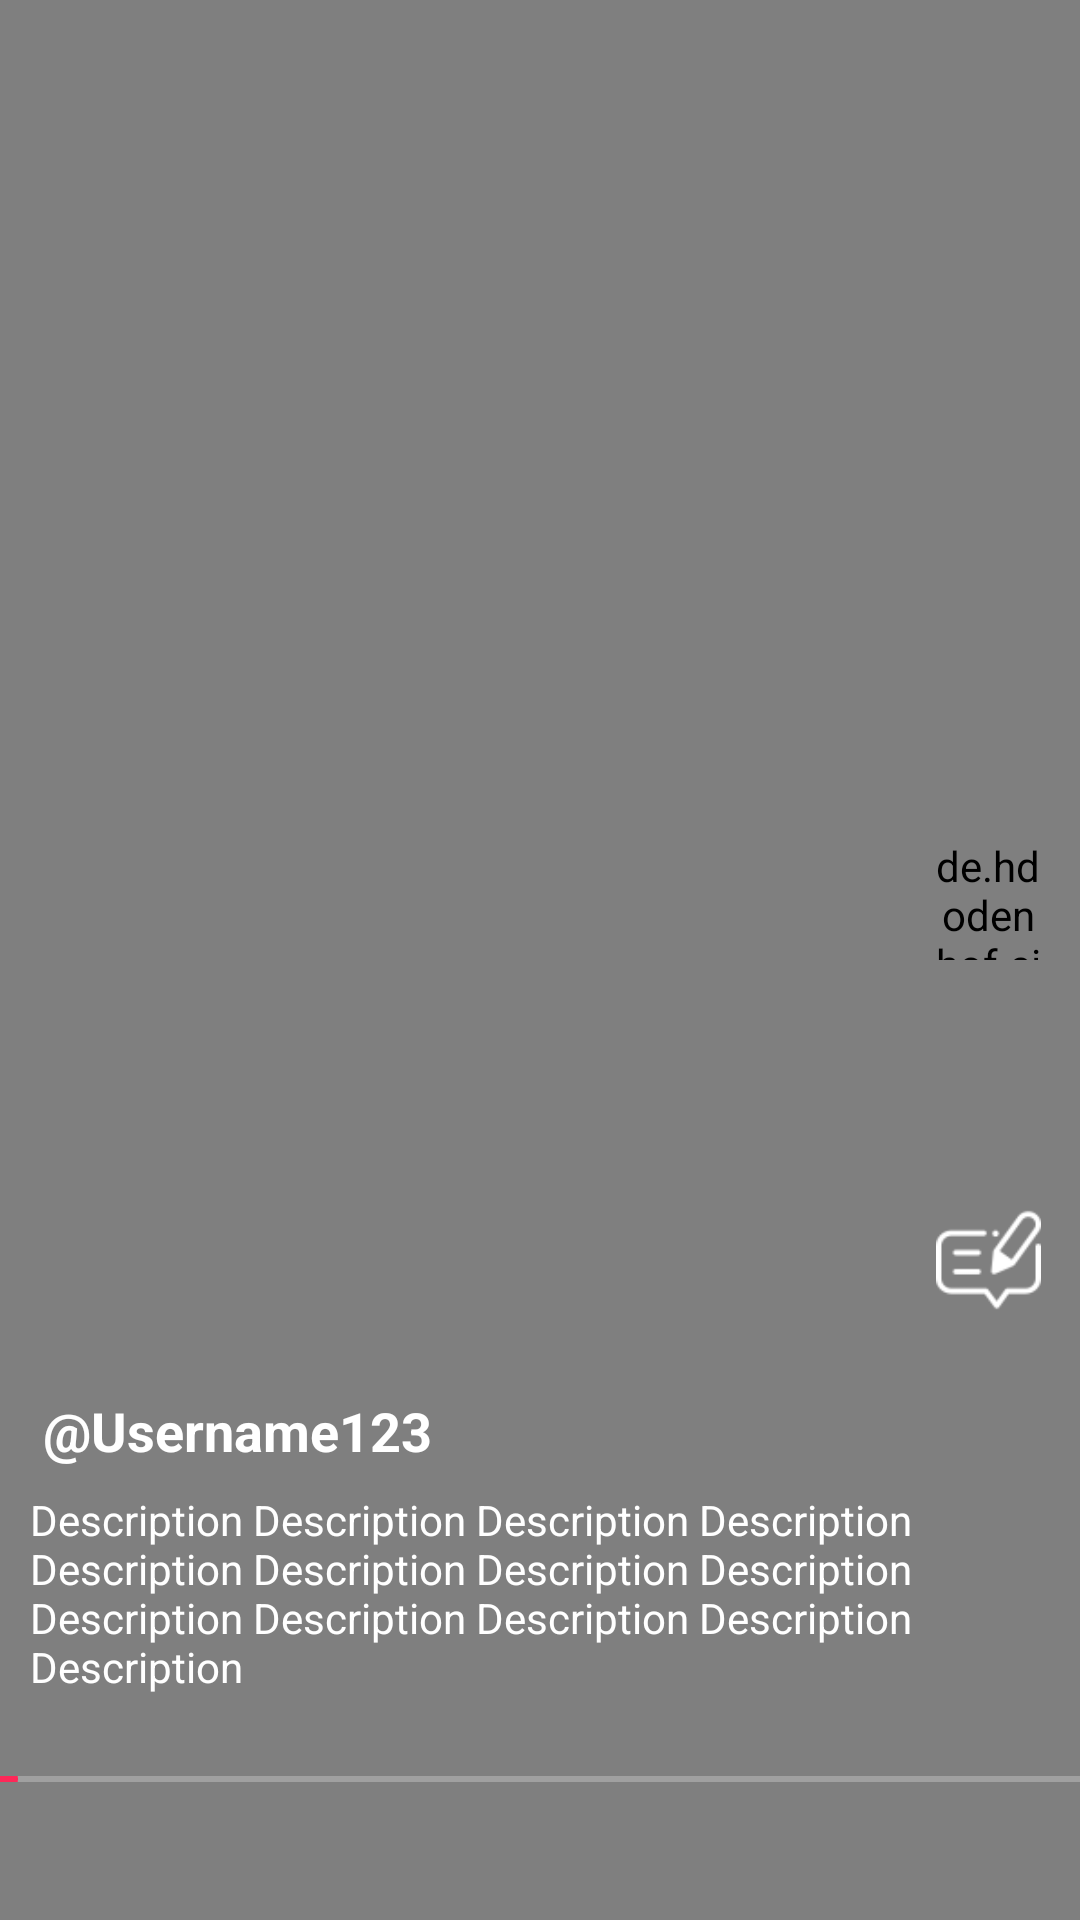

Here is an Android app screen rendered from its layout file. Give the layout XML and the strings, colors and styles it references.
<!-- AndroidManifest.xml: application theme Theme.TikTokClone -->
<!-- res/layout/layout_main.xml -->
<?xml version="1.0" encoding="utf-8"?>
<androidx.constraintlayout.widget.ConstraintLayout
    xmlns:android="http://schemas.android.com/apk/res/android"
    xmlns:app="http://schemas.android.com/apk/res-auto"
    xmlns:tools="http://schemas.android.com/tools"
    android:layout_width="match_parent"
    android:layout_height="match_parent"
    android:background="@color/black">

    <VideoView
        android:id="@+id/videoView"
        android:layout_width="match_parent"
        android:layout_height="match_parent"
        app:layout_constraintBottom_toBottomOf="parent"
        app:layout_constraintEnd_toEndOf="parent"
        app:layout_constraintStart_toStartOf="parent"
        app:layout_constraintTop_toTopOf="parent" />

    <ImageButton
        android:id="@+id/like_btn"
        android:layout_width="40dp"
        android:layout_height="40dp"
        android:layout_marginEnd="10.5dp"
        android:layout_marginBottom="15dp"
        android:scaleType="fitCenter"
        android:background="@null"
        app:layout_constraintBottom_toTopOf="@+id/ivComment"
        app:layout_constraintEnd_toEndOf="parent"
        app:srcCompat="@drawable/ic_baseline_favorite" />

    <ImageView
        android:id="@+id/ivComment"
        android:layout_width="35dp"
        android:layout_height="40dp"
        android:layout_marginEnd="13dp"
        android:layout_marginBottom="200dp"
        app:layout_constraintBottom_toBottomOf="parent"
        app:layout_constraintEnd_toEndOf="parent"
        app:srcCompat="@drawable/comment03" />

    <de.hdodenhof.circleimageview.CircleImageView
        android:id="@+id/cvUser"
        android:layout_width="41dp"
        android:layout_height="41dp"
        android:layout_marginEnd="10dp"
        android:layout_marginBottom="25dp"
        android:src="@drawable/default_user"
        app:civ_border_color="@color/red"
        app:civ_border_width="3dp"
        app:layout_constraintBottom_toTopOf="@+id/like_btn"
        app:layout_constraintEnd_toEndOf="parent" />

    <TextView
        android:id="@+id/tvUsername"
        android:layout_width="wrap_content"
        android:layout_height="wrap_content"
        android:layout_marginStart="10dp"
        android:layout_marginBottom="8dp"
        android:text=" @Username123"
        android:textColor="@color/white"
        android:textSize="18sp"
        android:textStyle="bold"
        app:layout_constraintBottom_toTopOf="@+id/tvDescription"
        app:layout_constraintStart_toStartOf="parent" />

    <TextView
        android:id="@+id/tvDescription"
        android:layout_width="300dp"
        android:layout_height="wrap_content"
        android:layout_marginStart="10dp"
        android:layout_marginBottom="75dp"
        android:text="Description Description Description Description Description Description Description Description Description Description Description Description Description "
        android:textColor="@color/white"
        android:textSize="14sp"
        app:layout_constraintBottom_toBottomOf="parent"
        app:layout_constraintStart_toStartOf="parent" />

    <SeekBar
        android:id="@+id/sbSeekbar"
        android:layout_width="match_parent"
        android:layout_height="2dp"
        android:paddingStart="0dp"
        android:paddingEnd="0dp"
        android:layout_marginTop="27dp"
        android:progressBackgroundTint="@color/white"
        android:progressTint="@color/red"
        app:layout_constraintEnd_toEndOf="parent"
        app:layout_constraintStart_toStartOf="parent"
        app:layout_constraintTop_toBottomOf="@+id/tvDescription"/>

</androidx.constraintlayout.widget.ConstraintLayout>
<!-- resources referenced by this layout -->
<resources>
  <color name="black">#FF000000</color>
  <color name="red">#EE1D52</color>
  <color name="white">#FFFFFFFF</color>
  <!-- drawable comment03: png bitmap (drawable, 1478 bytes) -->
  <!-- drawable default_user: png bitmap (drawable, 3180 bytes) -->
  <style name="Theme.TikTokClone" parent="Theme.MaterialComponents.DayNight.NoActionBar">
          
          <item name="colorPrimary">@color/black</item>
          <item name="colorPrimaryVariant">@color/purple_700</item>
          <item name="colorOnPrimary">@color/white</item>
          
          <item name="colorSecondary">@color/teal_200</item>
          <item name="colorSecondaryVariant">@color/teal_700</item>
          <item name="colorOnSecondary">@color/black</item>
          
          <item name="android:statusBarColor" tools:targetApi="l">?attr/colorPrimaryVariant</item>
          
          <item name="android:textColorHint">@color/gray</item>
      </style>
  <color name="purple_700">#FF3700B3</color>
  <color name="teal_200">#fe2858</color>
  <color name="teal_700">#fe2858</color>
  <color name="gray">#3f3f3f</color>
</resources>
